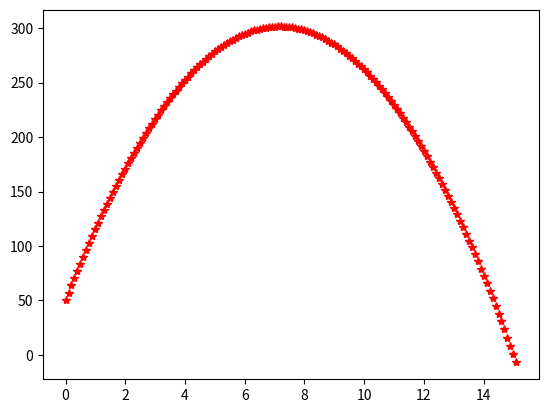

Source code (Python):
import matplotlib.pyplot as plt
import numpy as np

n = 1000 # numero de pasos de tiempo
t0 = 0
tfinal = 100
theta = np.radians(45)
v0 = 100 # m/s
y0 = 50 # m
x0 = 0 # m, en el inicio de la gráfica
a = -9.8 # m/s2


dt = (tfinal - t0) / n

vy0 = v0 * np.sin(theta)
vx0 = v0 * np.cos(theta)



print(f"La velocidad inicial en x es {vx0} m/s")
print(f"La velocidad inicial en y es {vy0} m/s")


t = t0
x = x0
y = y0
vx = vx0
vy = vy0

T = [t]
X = [x]
Y = [y]

print(f"paso de tiempo: {dt}")
print(f"Para t = {t} | x = {x} | y = {y}")

while t < tfinal and y > 0: 
    vy = vy + a*dt
    y = y + vy * dt
    x = x + vx * dt
    t = t + dt
    print(f"Para t = {t} | x = {x} | y = {y}")
    X.append(x)
    Y.append(y)
    T.append(t)
    # vy0 = vy
    # y0 = y
    # x0 = x
print(X)
print(Y)
plt.plot(T, Y, "*r")
plt.show()
